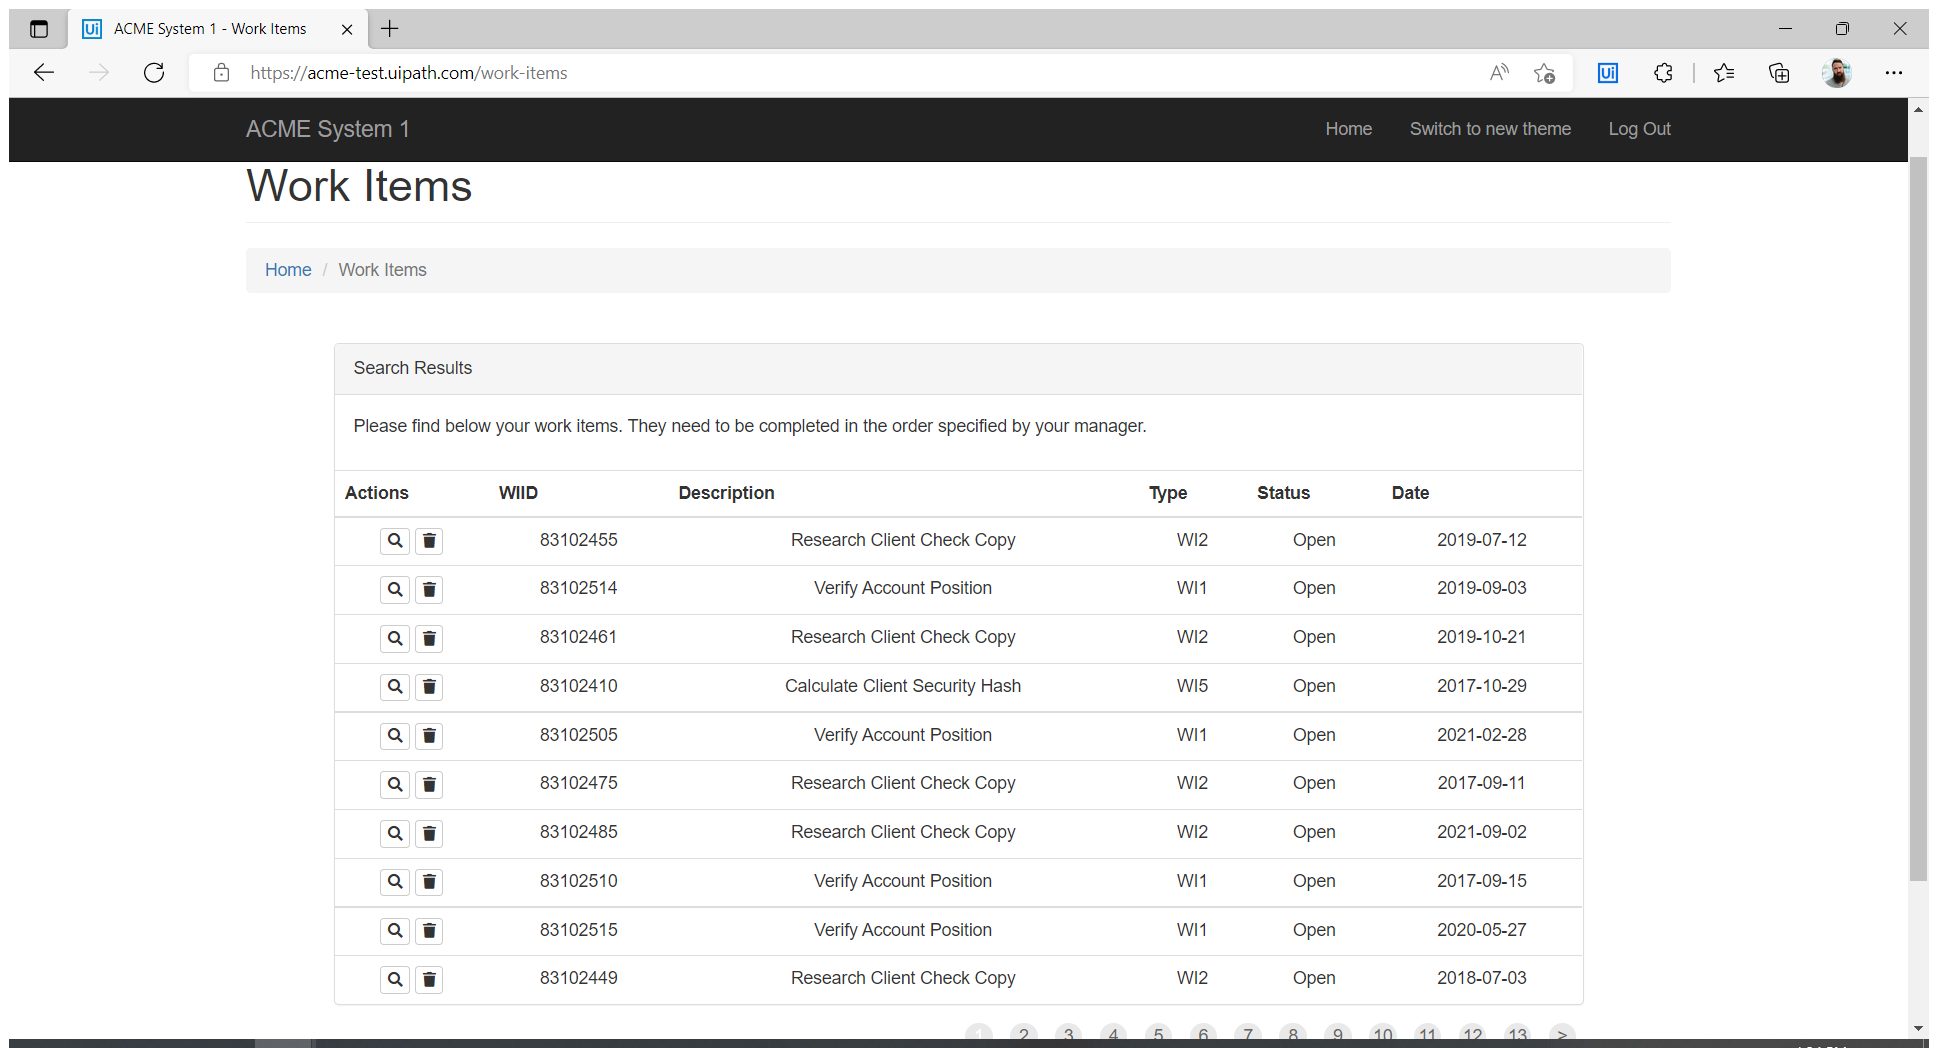
Task: Generate the Security Hash for each Client based on their 
personal information.
Workflow: System1_ExtractWIsDataTable

Step 1: Use Application/Browser in window 'ACME System 1 - Work Items' (msedge.exe)
